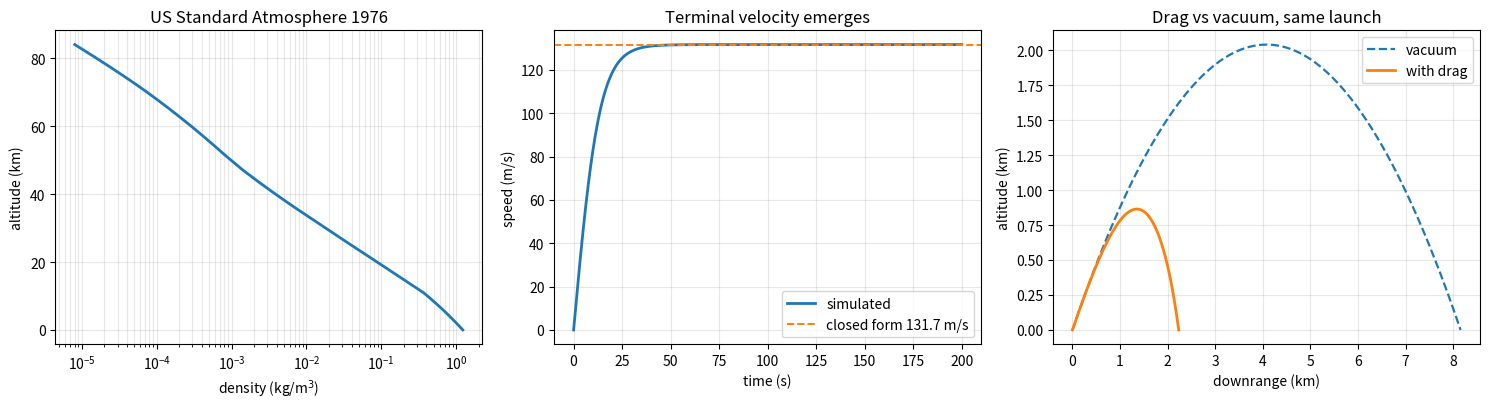

Reproduce this figure in Python.
"""
Flight dynamics simulator - Step 2
Atmosphere + drag, and a ground-impact event with interpolation.

Three things get added here:

  1. US Standard Atmosphere 1976, up to 86 km. Density falls off with
     altitude, which is what makes a high-altitude trajectory differ from
     a textbook parabola.

  2. Quadratic drag, F = -1/2 * rho * v^2 * Cd * A * v_hat. Note what this
     buys you: terminal velocity is now an emergent property of the model
     rather than a number you typed in. That is the test.

  3. Event detection. Step 1 overshot the ground by part of a timestep and
     reported a range of 244.80 m against an exact 244.73 m. That error had
     nothing to do with RK4 - it was the last step landing past the event.
     Fixed here by detecting the sign change and interpolating back to the
     crossing.

Run:  python step2_atmosphere_drag.py
"""

import numpy as np
import matplotlib.pyplot as plt

G0 = 9.80665      # m/s^2
R_AIR = 287.05287  # J/(kg K), specific gas constant for dry air

IDX_POS = slice(0, 3)
IDX_VEL = slice(3, 6)


def make_state(pos, vel):
    return np.concatenate([np.asarray(pos, float), np.asarray(vel, float)])


# ----------------------------------------------------------------------
# US Standard Atmosphere 1976
# ----------------------------------------------------------------------
# Piecewise model. Each layer has a base altitude, base temperature, base
# pressure, and a lapse rate (dT/dh). Within a layer, temperature is linear
# in altitude and pressure follows from hydrostatic equilibrium:
#
#   lapse != 0:  P = Pb * (T/Tb) ^ (-g / (L * R))
#   lapse == 0:  P = Pb * exp(-g * (h - hb) / (R * T))
#
# Density then comes from the ideal gas law, rho = P / (R * T).
#
# Layer table: (base altitude m, base temp K, base pressure Pa, lapse K/m)
# ----------------------------------------------------------------------

_LAYERS = [
    (0.0,     288.15,   101325.0,    -0.0065),
    (11000.0, 216.65,   22632.06,     0.0),
    (20000.0, 216.65,   5474.889,     0.001),
    (32000.0, 228.65,   868.0187,     0.0028),
    (47000.0, 270.65,   110.9063,     0.0),
    (51000.0, 270.65,   66.93887,    -0.0028),
    (71000.0, 214.65,   3.956420,    -0.002),
    (84852.0, 186.946,  0.3734,       0.0),
]


def atmosphere(h):
    """
    US Standard Atmosphere 1976.

    Returns (temperature K, pressure Pa, density kg/m^3, speed of sound m/s)
    for geometric altitude h in meters. Clamped at the ends: below sea level
    returns sea-level values, above 86 km returns the top-layer values.
    """
    h = float(np.clip(h, 0.0, 86000.0))

    for i in range(len(_LAYERS) - 1, -1, -1):
        hb, tb, pb, lapse = _LAYERS[i]
        if h >= hb:
            break

    dh = h - hb
    if lapse == 0.0:
        t = tb
        p = pb * np.exp(-G0 * dh / (R_AIR * tb))
    else:
        t = tb + lapse * dh
        p = pb * (t / tb) ** (-G0 / (lapse * R_AIR))

    rho = p / (R_AIR * t)
    a = np.sqrt(1.4 * R_AIR * t)
    return t, p, rho, a


# ----------------------------------------------------------------------
# Vehicle
# ----------------------------------------------------------------------

class Vehicle:
    """A point mass with a drag coefficient and a reference area."""

    def __init__(self, mass, cd, area):
        self.mass = mass      # kg
        self.cd = cd          # dimensionless
        self.area = area      # m^2, frontal reference area

    def terminal_velocity(self, rho):
        """Closed-form terminal velocity, for checking the simulation."""
        return np.sqrt(2.0 * self.mass * G0 / (rho * self.cd * self.area))


# ----------------------------------------------------------------------
# Derivative
# ----------------------------------------------------------------------

def make_derivative(vehicle, with_drag=True, rho_fixed=None):
    """
    Build a derivative function closed over a vehicle.

    `rho_fixed` pins density to a constant instead of reading the
    atmosphere. That exists so drag can be tested on its own: with density
    varying, the closed-form terminal velocity is a moving target and you
    cannot tell a drag bug from an atmosphere bug. Test one thing at a time.
    """

    def derivative(t, state):
        vel = state[IDX_VEL]
        accel = np.array([0.0, 0.0, -G0])

        if with_drag:
            speed = np.linalg.norm(vel)
            if speed > 1e-9:
                if rho_fixed is not None:
                    rho = rho_fixed
                else:
                    _, _, rho, _ = atmosphere(state[2])
                # Drag magnitude, opposing the velocity direction.
                drag = 0.5 * rho * speed ** 2 * vehicle.cd * vehicle.area
                accel = accel - (drag / vehicle.mass) * (vel / speed)

        deriv = np.zeros_like(state)
        deriv[IDX_POS] = vel
        deriv[IDX_VEL] = accel
        return deriv

    return derivative


# ----------------------------------------------------------------------
# Integrator (unchanged from step 1, plus event handling)
# ----------------------------------------------------------------------

def step_rk4(f, t, state, dt):
    k1 = f(t, state)
    k2 = f(t + dt / 2.0, state + dt / 2.0 * k1)
    k3 = f(t + dt / 2.0, state + dt / 2.0 * k2)
    k4 = f(t + dt, state + dt * k3)
    return state + (dt / 6.0) * (k1 + 2.0 * k2 + 2.0 * k3 + k4)


def integrate(f, state0, t0, t_end, dt, stepper=step_rk4, event=None):
    """
    March forward, with optional event detection.

    `event` is a scalar function of (t, state). When it changes sign between
    two steps, we bisect to find the crossing, append that interpolated
    point, and stop. That is what fixes the overshoot from step 1.

    Integer step counting is kept from step 1 - accumulating `t += dt`
    corrupts any convergence study.
    """
    n_steps = int(round((t_end - t0) / dt))
    ts = [t0]
    states = [np.array(state0, float)]
    state = np.array(state0, float)

    for i in range(n_steps):
        t = t0 + i * dt
        nxt = stepper(f, t, state, dt)
        t_next = t0 + (i + 1) * dt

        if event is not None:
            e_now, e_next = event(t, state), event(t_next, nxt)
            if e_now > 0.0 >= e_next:
                t_hit, s_hit = _bisect_event(f, stepper, event, t, state, dt)
                ts.append(t_hit)
                states.append(s_hit)
                return np.array(ts), np.array(states)

        state = nxt
        ts.append(t_next)
        states.append(state.copy())

    return np.array(ts), np.array(states)


def _bisect_event(f, stepper, event, t0, s0, dt, tol=1e-12, iters=60):
    """Bisect within one step to land on the event crossing."""
    lo, hi = 0.0, dt
    for _ in range(iters):
        mid = 0.5 * (lo + hi)
        s_mid = stepper(f, t0, s0, mid)
        if event(t0 + mid, s_mid) > 0.0:
            lo = mid
        else:
            hi = mid
        if hi - lo < tol:
            break
    t_hit = 0.5 * (lo + hi)
    return t0 + t_hit, stepper(f, t0, s0, t_hit)


def ground_event(t, state):
    """Positive while above ground, crosses zero at impact."""
    return state[2]


# ----------------------------------------------------------------------
# TEST 1 - atmosphere against published values
# ----------------------------------------------------------------------

def test_atmosphere():
    print("TEST 1 - US Standard Atmosphere 1976 against published values")
    # (altitude m, expected T K, expected rho kg/m^3)
    refs = [
        (0,     288.15, 1.2250),
        (5000,  255.68, 0.73643),
        (11000, 216.65, 0.36392),
        (20000, 216.65, 0.088035),
        (32000, 228.65, 0.013225),
    ]
    print(f"  {'alt (m)':>9} {'T sim':>9} {'T ref':>9} "
          f"{'rho sim':>11} {'rho ref':>11} {'err %':>8}")
    worst = 0.0
    for h, t_ref, rho_ref in refs:
        t, _, rho, _ = atmosphere(h)
        err = abs(rho - rho_ref) / rho_ref * 100.0
        worst = max(worst, err)
        print(f"  {h:>9} {t:>9.2f} {t_ref:>9.2f} "
              f"{rho:>11.5f} {rho_ref:>11.5f} {err:>7.3f}%")
    assert worst < 0.5, "atmosphere density should match tables to well under 1%"
    print(f"  worst density error: {worst:.3f}%  PASS\n")


# ----------------------------------------------------------------------
# TEST 2 - terminal velocity emerges from the model
# ----------------------------------------------------------------------
# This is the real test of the drag implementation. We never tell the
# simulation what terminal velocity is. We drop a sphere from high up and
# check that it converges to the closed-form value on its own.

def test_terminal_velocity():
    print("TEST 2 - terminal velocity emerges (not coded in)")
    # 10 cm sphere, 4 kg, Cd 0.47.
    r = 0.05
    sphere = Vehicle(mass=4.0, cd=0.47, area=np.pi * r ** 2)
    _, _, rho_sl, _ = atmosphere(0.0)
    v_exact = sphere.terminal_velocity(rho_sl)

    # 2a. Constant density. This is the clean check of the drag term: with
    #     rho pinned, the closed-form terminal velocity is a fixed target.
    f_iso = make_derivative(sphere, rho_fixed=rho_sl)
    state0 = make_state([0, 0, 0], [0, 0, 0])
    ts, states = integrate(f_iso, state0, 0.0, 200.0, 0.005)
    v_iso = abs(states[-1, 5])

    print("  2a. constant density (isolates drag from atmosphere)")
    print(f"      closed form      : {v_exact:.4f} m/s")
    print(f"      simulated        : {v_iso:.4f} m/s")
    print(f"      difference       : {abs(v_iso - v_exact):.2e} m/s")
    assert abs(v_iso - v_exact) < 1e-3, "drag term is wrong"
    print("      PASS")

    # 2b. Real atmosphere, dropped from 2 km. It does NOT reach sea-level
    #     terminal velocity, and that is correct rather than a bug: air is
    #     thinner up there, so the local terminal velocity starts higher and
    #     falls as the sphere descends. 2 km is not enough distance to
    #     converge. Showing this is the point.
    f_atm = make_derivative(sphere)
    ts2, st2 = integrate(f_atm, make_state([0, 0, 2000.0], [0, 0, 0]),
                         0.0, 200.0, 0.005, event=ground_event)
    _, _, rho_2km, _ = atmosphere(2000.0)

    print("  2b. real atmosphere, dropped from 2 km")
    print(f"      v_term at 2 km   : {sphere.terminal_velocity(rho_2km):.2f} m/s")
    print(f"      v_term at 0 km   : {v_exact:.2f} m/s")
    print(f"      impact speed     : {abs(st2[-1, 5]):.2f} m/s")
    print(f"      fall time        : {ts2[-1]:.2f} s")
    print("      Still accelerating at impact - 2 km is too short to converge.")
    print("      Expected, not a bug.\n")

    return ts, states, v_exact


# ----------------------------------------------------------------------
# TEST 3 - the event fixes step 1's overshoot
# ----------------------------------------------------------------------

def test_event_accuracy():
    print("TEST 3 - ground event interpolation (fixes step 1 overshoot)")
    pos0, vel0 = [0.0, 0.0, 0.0], [30.0, 0.0, 40.0]
    ballistic = Vehicle(mass=1.0, cd=0.0, area=0.0)   # drag disabled
    f = make_derivative(ballistic, with_drag=False)

    t_exact = 2.0 * vel0[2] / G0
    range_exact = vel0[0] * t_exact

    ts, states = integrate(f, make_state(pos0, vel0), 0.0, 20.0, 0.01,
                           event=ground_event)

    print(f"  exact flight time  : {t_exact:.9f} s")
    print(f"  sim   flight time  : {ts[-1]:.9f} s")
    print(f"  exact range        : {range_exact:.6f} m")
    print(f"  sim   range        : {states[-1, 0]:.6f} m")
    print(f"  range error        : {abs(states[-1, 0] - range_exact):.3e} m")
    print("  (step 1 reported 244.800 against 244.732 - that gap is now gone)")
    assert abs(states[-1, 0] - range_exact) < 1e-6
    print("  PASS\n")


# ----------------------------------------------------------------------
# TEST 4 - drag actually changes the trajectory
# ----------------------------------------------------------------------

def compare_drag_vs_vacuum():
    print("TEST 4 - drag vs vacuum, same launch")
    # A rough cannonball: 0.08 m radius, 10 kg
    r = 0.08
    ball = Vehicle(mass=10.0, cd=0.47, area=np.pi * r ** 2)
    pos0, vel0 = [0, 0, 0], [200.0, 0.0, 200.0]   # ~283 m/s at 45 deg

    f_drag = make_derivative(ball, with_drag=True)
    f_vac = make_derivative(ball, with_drag=False)

    ts_d, s_d = integrate(f_drag, make_state(pos0, vel0), 0, 120, 0.002,
                          event=ground_event)
    ts_v, s_v = integrate(f_vac, make_state(pos0, vel0), 0, 120, 0.002,
                          event=ground_event)

    print(f"  vacuum : range {s_v[-1,0]:9.1f} m   apogee {s_v[:,2].max():8.1f} m"
          f"   time {ts_v[-1]:6.2f} s")
    print(f"  drag   : range {s_d[-1,0]:9.1f} m   apogee {s_d[:,2].max():8.1f} m"
          f"   time {ts_d[-1]:6.2f} s")
    print(f"  drag removes {100*(1-s_d[-1,0]/s_v[-1,0]):.1f}% of the range\n")
    return (ts_v, s_v), (ts_d, s_d)


# ----------------------------------------------------------------------
# Plots
# ----------------------------------------------------------------------

def plot_all(fall, vac, drag, v_term):
    ts_f, s_f = fall
    (ts_v, s_v), (ts_d, s_d) = vac, drag

    fig, axes = plt.subplots(1, 3, figsize=(15, 4.2))

    # 1. atmosphere profile
    hs = np.linspace(0, 84000, 400)
    rhos = [atmosphere(h)[2] for h in hs]
    axes[0].semilogx(rhos, hs / 1000.0, lw=2)
    axes[0].set_xlabel("density (kg/m$^3$)")
    axes[0].set_ylabel("altitude (km)")
    axes[0].set_title("US Standard Atmosphere 1976")
    axes[0].grid(alpha=0.3, which="both")

    # 2. terminal velocity convergence
    axes[1].plot(ts_f, np.abs(s_f[:, 5]), lw=2, label="simulated")
    axes[1].axhline(v_term, ls="--", lw=1.4, color="tab:orange",
                    label=f"closed form {v_term:.1f} m/s")
    axes[1].set_xlabel("time (s)")
    axes[1].set_ylabel("speed (m/s)")
    axes[1].set_title("Terminal velocity emerges")
    axes[1].legend()
    axes[1].grid(alpha=0.3)

    # 3. drag vs vacuum
    axes[2].plot(s_v[:, 0] / 1000, s_v[:, 2] / 1000, "--", lw=1.6, label="vacuum")
    axes[2].plot(s_d[:, 0] / 1000, s_d[:, 2] / 1000, lw=2, label="with drag")
    axes[2].set_xlabel("downrange (km)")
    axes[2].set_ylabel("altitude (km)")
    axes[2].set_title("Drag vs vacuum, same launch")
    axes[2].legend()
    axes[2].grid(alpha=0.3)

    fig.tight_layout()
    fig.savefig("step2_validation.png", dpi=150)
    print("Saved step2_validation.png")


if __name__ == "__main__":
    test_atmosphere()
    ts_f, s_f, v_term = test_terminal_velocity()
    test_event_accuracy()
    vac, drag = compare_drag_vs_vacuum()
    plot_all((ts_f, s_f), vac, drag, v_term)
